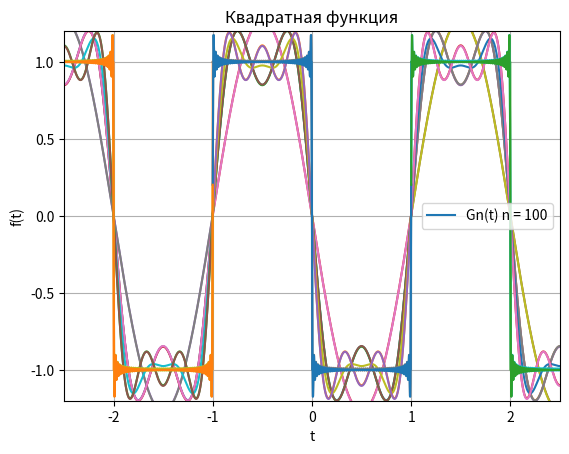

Here is the Python script that generated this plot:
import numpy as np
import matplotlib.pyplot as plt


a = -1
b = 1

t0 = 0
t1 = 1
t2 = 2


class Plot:

    def __init__(self, x, y, xLabel, yLabel):
        self.x = x
        self.y = y
        self.xLabel = xLabel
        self.yLabel = yLabel


# Функция квадратной волны
def f_sq(space):
    result = np.zeros(len(space))
    for i in range(len(space)):
        t = space[i]
        current = t % (t2 - t0)
        if t0 <= current < t1:
            result[i] = a
            continue
        result[i] = b

    return result


def f_c(t):
    return np.cos(t * np.pi) + np.cos(4*t*np.pi)


def f_nc(t):
    return 0.5 * np.sin(t * np.pi) + np.sin(2*t * np.pi) + 0.1


def f_r(t):
    return np.sin((t * np.pi) - 0.8) - np.cos(4*t*np.pi)


def draw(plots, title):
    ax = plt.subplot(1, 1, 1)
    colors = ["r", "b", "g", "p"]
    labels = []

    T = t2 - t0

    for i in range(0, len(plots)):
        plot, color = plots[i], colors[i % len(colors)]
        x, y, xLabel, yLabel = plot.x, plot.y, plot.xLabel, plot.yLabel

        ax.plot(x, y, "-")
        ax.plot(x - T, y, "-")
        ax.plot(x + T, y, "-")

        labels.append(yLabel)

    plt.xlabel("t")
    plt.ylabel("f(t)")
    plt.xlim(-2.5, 2.5)
    plt.ylim(-1.2, 1.2)
    plt.title(title)
    plt.grid(True)
    plt.legend(labels)
    plt.show()


def omega(n):
    return 2*np.pi*n/(t2 - t0)


def calc(t, y, n):
    omg = omega(n)

    an = (2/(t2-t0)) * np.trapz(y * np.cos(omg * t), t)
    bn = (2/(t2-t0)) * np.trapz(y * np.sin(omg * t), t)

    cn = (1/(t2-t0)) * np.trapz(y * (np.cos(-omg * t) + np.sin(omg * t)), t)
    return an, bn, cn, omg


def F_G_N(t, y, label, isSquare=False):
    plots = [Plot(t, y, "t", "f(t)")]
    draw(plots, label)

    T = t2 - t0

    for N in [1, 3, 4, 5, 100]:
        F = (2 / (t2 - t0)) * np.trapz(y * np.cos(omega(0) * t), t)
        G = 0

        for n in range(N + 1):
            omg = omega(n)

            an = (2 / T) * np.trapz(y * np.cos(omg * t), t)
            bn = (2 / T) * np.trapz(y * np.sin(omg * t), t)

            F += an * np.cos(omg*t) + bn * np.sin(omg*t)

        for n in range(-N - 1, N + 1):
            omg = omega(n)
            cn = (1 / T) * np.trapz(y * (np.cos(-omg * t) + 1j * np.sin(-omg * t)), t)

            G += cn * (np.cos(omg * t) + 1j * np.sin(omg * t))

        draw([(Plot(t, F, "t", "Fn(t) n = " + str(N)))], label)
        draw([Plot(t, G, "t", "Gn(t) n = " + str(N))], label)

    ##draw(plots, label)


def perservalEquality(real, N):
    T = 2*np.pi
    t = np.linspace(-np.pi, np.pi, 1000)

    norm_squared = np.trapz(np.abs(real(t)) ** 2, t)

    def an(n):
        return np.trapz(real(t) * np.cos(2 * np.pi * n * t / T), t) * 2 / T

    def bn(n):
        return np.trapz(real(t) * np.sin(2 * np.pi * n * t / T), t) * 2 / T

    aList = [an(i) for i in range(N + 1)]
    bList = [bn(i) for i in range(1, N + 1)]

    def cn(n):
        return np.trapz(real(t) * np.exp(-1j * 2 * np.pi * n * t / T), t) / T

    c = [cn(i) for i in range(N + 1)]

    c_sum = 2 * np.pi * np.sum(np.abs(c) ** 2)
    ab_sum = np.pi * (aList[0] ** 2 / 2 + np.sum([aList[i] ** 2 + bList[i - 1] ** 2 for i in range(1, N + 1)]))

    print(f'Norm squared: {norm_squared:.5f}, \tSum of abs(c(i))^2 = '
          f'{c_sum:.5f}, \tSum of abs(a(i))^2 + abs(b(i))^2 = {ab_sum:.5f}')


def createDefaultPlot():
    t = np.linspace(-1, 1, 1000)

    y = f_sq(t)
    label = "Квадратная функция"
    perservalEquality(f_sq, 100)
    F_G_N(t, y, label)

    y = f_c(t)
    label = "Чётная функция"
    ##F_G_N(t, y, label)

    y = f_nc(t)
    label = "Нечётная функция"
    ##F_G_N(t, y, label)

    y = f_r(t)
    label = "Случайная функция"
    ##F_G_N(t, y, label)


if __name__ == '__main__':
    createDefaultPlot()
